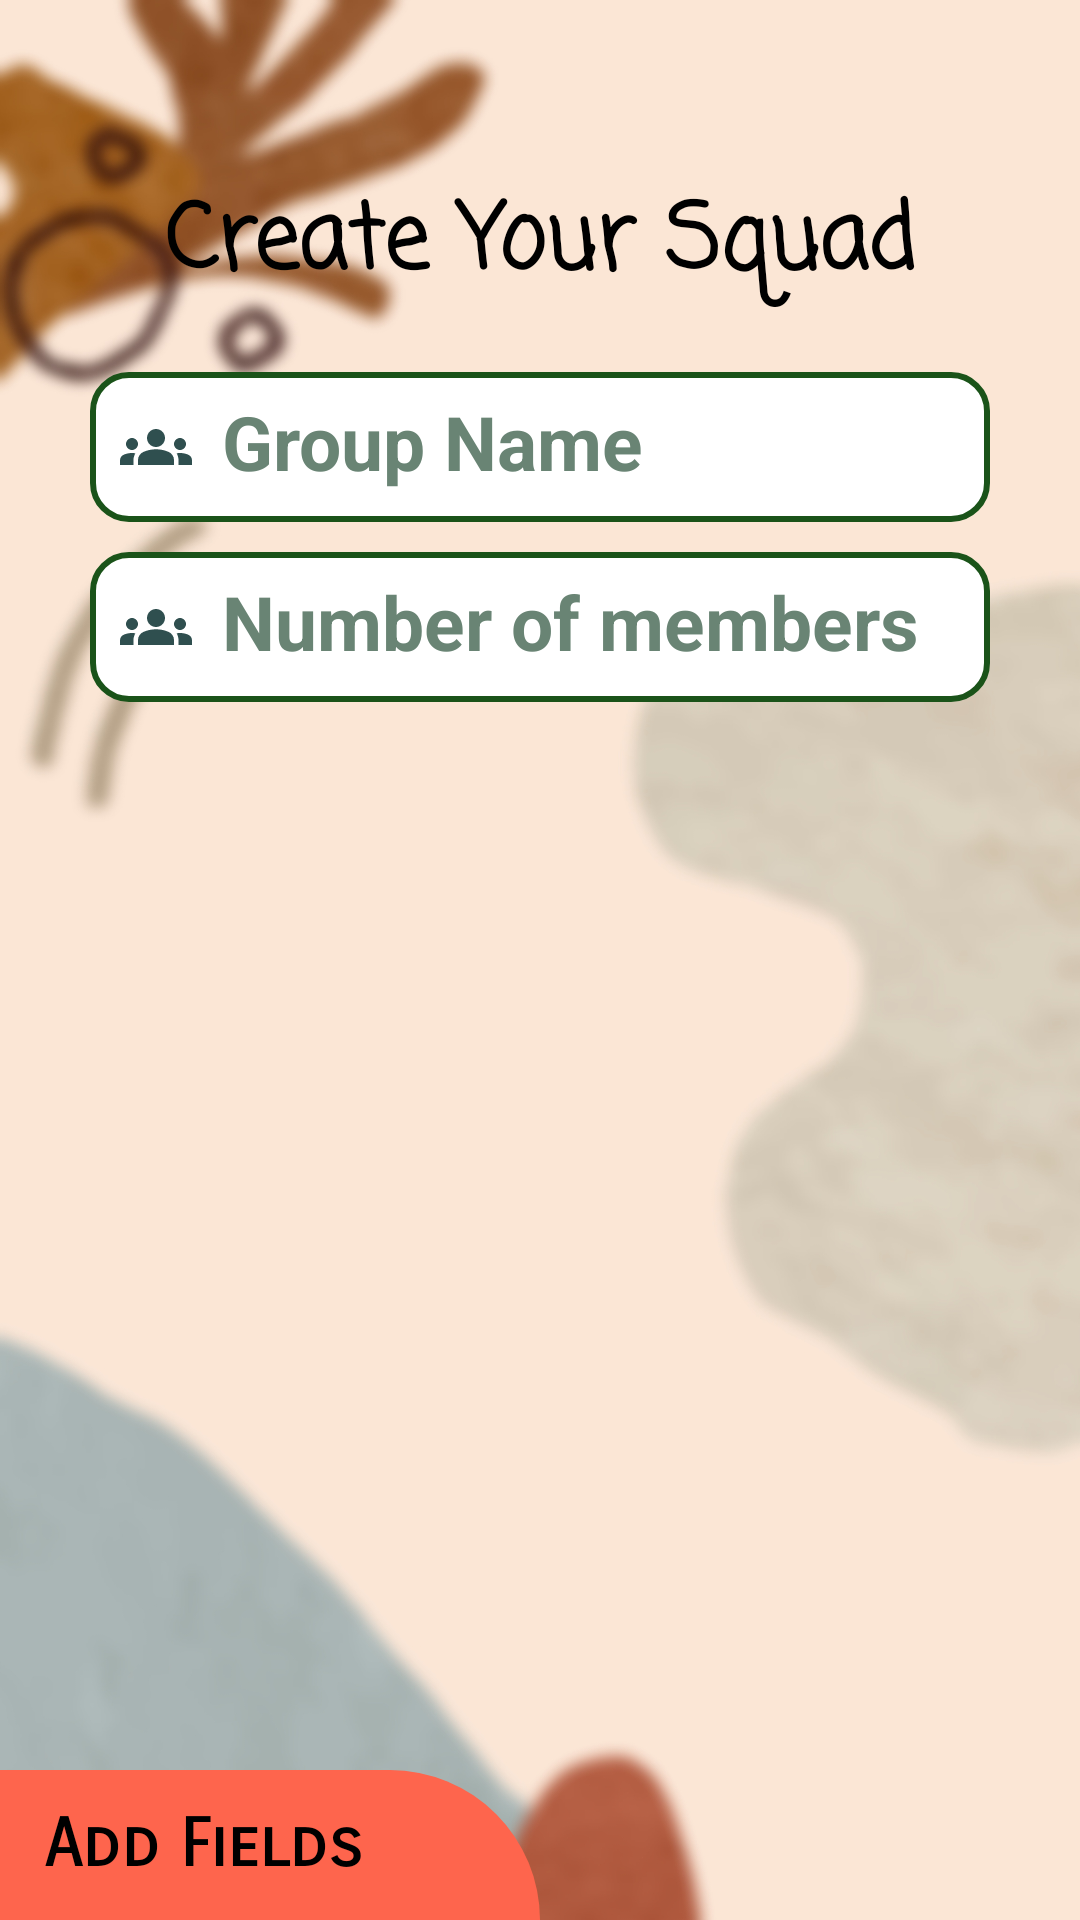

Here is an Android app screen rendered from its layout file. Give the layout XML and the strings, colors and styles it references.
<!-- AndroidManifest.xml: application theme Theme.SplitPal -->
<!-- res/layout/creategroup.xml -->
<androidx.constraintlayout.widget.ConstraintLayout
    xmlns:android="http://schemas.android.com/apk/res/android"
    xmlns:app="http://schemas.android.com/apk/res-auto"
    xmlns:tools="http://schemas.android.com/tools"
    android:id="@+id/main"
    android:layout_width="match_parent"
    android:layout_height="match_parent"
    android:background="@drawable/groupbg"
    tools:context=".createGroup">


    <TextView
        android:id="@+id/head"
        android:layout_width="0dp"
        android:layout_height="wrap_content"
        android:layout_margin="10dp"
        android:fontFamily="casual"
        android:gravity="center"
        android:text="Create Your Squad"
        android:textColor="@color/black"
        android:textSize="30sp"
        android:textStyle="bold"
        app:layout_constraintBottom_toBottomOf="parent"
        app:layout_constraintEnd_toEndOf="parent"
        app:layout_constraintHorizontal_bias="0.2"
        app:layout_constraintStart_toStartOf="parent"
        app:layout_constraintTop_toTopOf="parent"
        app:layout_constraintVertical_bias="0.084" />

    <ScrollView
        android:id="@+id/scrollView"
        android:layout_width="0dp"
        android:layout_height="wrap_content"
        android:layout_margin="10dp"
        android:layout_marginTop="20dp"
        android:padding="10dp"
        app:layout_constraintEnd_toEndOf="@+id/head"
        app:layout_constraintStart_toStartOf="@+id/head"
        app:layout_constraintTop_toBottomOf="@+id/head">

        
        <LinearLayout
            android:layout_width="match_parent"
            android:layout_height="wrap_content"
            android:orientation="vertical">

            
            <EditText
                android:id="@+id/Groupname"
                android:layout_width="match_parent"
                android:layout_height="50dp"
                android:layout_marginBottom="10dp"
                android:background="@drawable/custum_input"
                android:drawableStart="@drawable/ic_group"
                android:drawablePadding="10dp"
                android:gravity="left|center"
                android:hint="Group Name"
                android:inputType="text"
                android:padding="10dp"
                android:textColor="#353C1D"
                android:textColorHint="#698474"
                android:textSize="25sp"
                android:textStyle="bold" />

            
            <EditText
                android:id="@+id/groupmember"
                android:layout_width="match_parent"
                android:layout_height="50dp"
                android:layout_marginBottom="10dp"
                android:background="@drawable/custum_input"
                android:drawableStart="@drawable/ic_group"
                android:drawablePadding="10dp"
                android:gravity="left|center"
                android:hint="Number of members"
                android:inputType="number"
                android:padding="10dp"
                android:textColor="#353C1D"
                android:textColorHint="#698474"
                android:textSize="25sp"
                android:textStyle="bold" />

            
            <LinearLayout
                android:id="@+id/membersContainer"
                android:layout_width="match_parent"
                android:layout_height="wrap_content"
                android:layout_marginBottom="10dp"
                android:orientation="vertical" />


            <ProgressBar
                android:id="@+id/progressbar"
                android:layout_width="60dp"
                android:layout_height="60dp"
                android:layout_gravity="center"
                android:indeterminate="false"
                android:max="100"
                android:outlineAmbientShadowColor="@color/white"
                android:outlineSpotShadowColor="@color/black"
                android:progress="50"
                android:visibility="gone" />

        </LinearLayout>
    </ScrollView>

    <TextView
        android:id="@+id/btn_submit"
        android:layout_width="180dp"
        android:layout_height="50dp"
        android:layout_weight="1"
        android:background="@drawable/buttonbackgroundright"
        android:fontFamily="sans-serif-smallcaps"
        android:gravity="end|center"
        android:paddingEnd="10dp"
        android:text="Create Group"
        android:textColor="@color/black"
        android:textSize="22sp"
        android:textStyle="bold"
        android:visibility="invisible"
        app:layout_constraintBottom_toBottomOf="parent"
        app:layout_constraintEnd_toEndOf="parent" />

    <TextView
        android:id="@+id/btn_addmember"
        android:layout_width="180dp"
        android:layout_height="50dp"
        android:background="@drawable/buttonbackgroundleft"
        android:fontFamily="sans-serif-smallcaps"
        android:gravity="start|center"
        android:paddingStart="15dp"
        android:text="Add Fields"
        android:textColor="@color/black"
        android:textSize="22sp"
        android:textStyle="bold"
        app:layout_constraintBottom_toBottomOf="parent"
        app:layout_constraintStart_toStartOf="parent" />
</androidx.constraintlayout.widget.ConstraintLayout>
<!-- resources referenced by this layout -->
<resources>
  <color name="black" tools:ignore="DuplicateDefinition">#000000</color>
  <color name="white" tools:ignore="DuplicateDefinition">#FFFFFF</color>
  <!-- drawable buttonbackgroundleft (drawable) -->
  <?xml version="1.0" encoding="utf-8"?>
  <selector xmlns:android="http://schemas.android.com/apk/res/android">
      <item>
          <shape android:shape="rectangle">
              <corners android:topRightRadius="100dp"/>
              <solid android:color="#FE654D"/>
  
  
  
  
          </shape>
  
      </item>
  </selector>
  <!-- drawable buttonbackgroundright (drawable) -->
  <?xml version="1.0" encoding="utf-8"?>
  <selector xmlns:android="http://schemas.android.com/apk/res/android">
  <item>
      <shape android:shape="rectangle">
          <corners android:topLeftRadius="100dp"/>
          <solid android:color="#FE654D"/>
  
  
  
  
      </shape>
  
  
  </item>
  </selector>
  <!-- drawable custum_input (drawable) -->
  <?xml version="1.0" encoding="utf-8"?>
  <selector xmlns:android="http://schemas.android.com/apk/res/android">
      
      <item android:state_enabled="true" android:state_focused="true">
          <shape android:shape="rectangle">
              <solid android:color="#FFDFD6"/> 
              <corners android:radius="12dp"/> 
              <stroke android:color="#DD761C" android:width="3dp"/> 
              <padding android:left="12dp" android:right="12dp" android:top="10dp" android:bottom="10dp"/> 
          </shape>
      </item>
  
      
      <item android:state_enabled="true">
          <shape android:shape="rectangle">
              <solid android:color="@color/white"/> 
              <corners android:radius="12dp"/>
              <stroke android:color="#1A5319" android:width="2dp"/> 
              <shadowColor android:color="#80000000"/> 
              <padding android:left="12dp" android:right="12dp" android:top="10dp" android:bottom="10dp"/>
          </shape>
      </item>
  
      
      <item>
          <shape android:shape="rectangle">
              <solid android:color="@color/white"/>
              <corners android:radius="12dp"/>
              <stroke android:color="#D3D3D3" android:width="2dp"/> 
              <padding android:left="12dp" android:right="12dp" android:top="10dp" android:bottom="10dp"/>
          </shape>
      </item>
  </selector>
  <!-- drawable groupbg: jpg bitmap (drawable, 330275 bytes) -->
  <!-- drawable ic_group (drawable) -->
  <vector xmlns:android="http://schemas.android.com/apk/res/android" android:height="24dp" android:tint="#2F4F4F" android:viewportHeight="24" android:viewportWidth="24" android:width="24dp">
        
      <path android:fillColor="@android:color/white" android:pathData="M12,12.75c1.63,0 3.07,0.39 4.24,0.9c1.08,0.48 1.76,1.56 1.76,2.73L18,18H6l0,-1.61c0,-1.18 0.68,-2.26 1.76,-2.73C8.93,13.14 10.37,12.75 12,12.75zM4,13c1.1,0 2,-0.9 2,-2c0,-1.1 -0.9,-2 -2,-2s-2,0.9 -2,2C2,12.1 2.9,13 4,13zM5.13,14.1C4.76,14.04 4.39,14 4,14c-0.99,0 -1.93,0.21 -2.78,0.58C0.48,14.9 0,15.62 0,16.43V18l4.5,0v-1.61C4.5,15.56 4.73,14.78 5.13,14.1zM20,13c1.1,0 2,-0.9 2,-2c0,-1.1 -0.9,-2 -2,-2s-2,0.9 -2,2C18,12.1 18.9,13 20,13zM24,16.43c0,-0.81 -0.48,-1.53 -1.22,-1.85C21.93,14.21 20.99,14 20,14c-0.39,0 -0.76,0.04 -1.13,0.1c0.4,0.68 0.63,1.46 0.63,2.29V18l4.5,0V16.43zM12,6c1.66,0 3,1.34 3,3c0,1.66 -1.34,3 -3,3s-3,-1.34 -3,-3C9,7.34 10.34,6 12,6z"/>
      
  </vector>
  <style name="Theme.SplitPal" parent="Base.Theme.SplitPal" />
  <style name="Base.Theme.SplitPal" parent="Theme.Material3.DayNight.NoActionBar">
          
          
      </style>
</resources>
